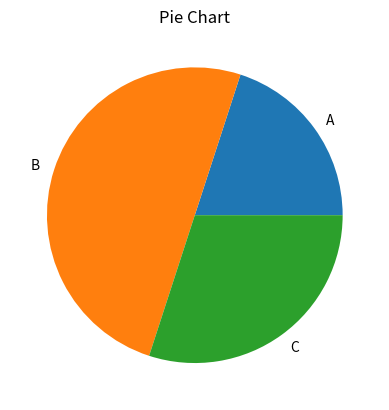

Reproduce this figure in Python.
import matplotlib.pyplot as plt

lable = ["A", "B", "C"]
size = [20,50,30]

plt.pie(size,labels=lable)
plt.title("Pie Chart")
plt.show()